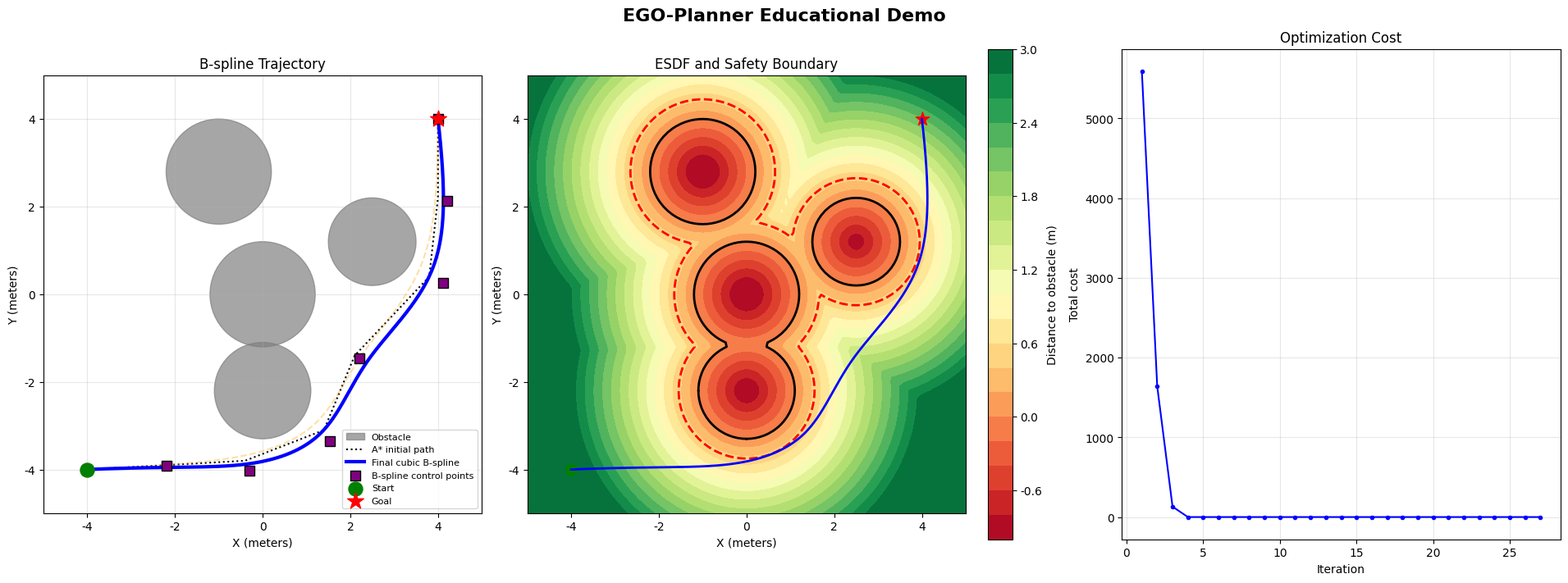

Here is the Python script that generated this plot:
"""
EGO-Planner 教学版完整演示

功能：
1. 使用栅格 A* 生成无碰撞初始路径，避免从穿过障碍物的直线开始优化。
2. 使用 ESDF（欧氏距离场）计算障碍物距离和梯度。
3. 使用三次均匀 B-spline 表示连续平滑轨迹。
4. 优化 B-spline 控制点：安全性、平滑性、目标约束。
5. 对最终高密度轨迹进行连续碰撞检查。
6. 显示轨迹、控制点、ESDF、安全边界和代价收敛曲线。

安装依赖：
    pip install numpy matplotlib scipy

说明：
本程序是用于理解 EGO-Planner 思想的教学实现，不是官方 ROS 工程实现。
官方实现还包含真实传感器、局部地图、动力学约束和更复杂的优化过程。
"""

import heapq
import warnings
import numpy as np
import matplotlib.pyplot as plt
from scipy.interpolate import BSpline

warnings.filterwarnings("ignore", category=UserWarning)
plt.rcParams["font.sans-serif"] = ["DejaVu Sans"]
plt.rcParams["axes.unicode_minus"] = False


class EGOPlannerDemo:
    """二维 EGO-Planner 教学版。"""

    def __init__(
        self,
        start,
        goal,
        obstacles,
        world_size=(10.0, 10.0),
        resolution=0.1,
        clearance=0.45,
    ):
        self.start = np.asarray(start, dtype=float)
        self.goal = np.asarray(goal, dtype=float)
        self.obstacles = list(obstacles)  # [(cx, cy, radius), ...]
        self.world_size = np.asarray(world_size, dtype=float)
        self.resolution = float(resolution)
        self.clearance = float(clearance)

        self.x_min = -self.world_size[0] / 2.0
        self.y_min = -self.world_size[1] / 2.0
        self.nx = int(round(self.world_size[0] / self.resolution)) + 1
        self.ny = int(round(self.world_size[1] / self.resolution)) + 1

        self.x_coords = np.linspace(
            self.x_min, self.x_min + (self.nx - 1) * self.resolution, self.nx
        )
        self.y_coords = np.linspace(
            self.y_min, self.y_min + (self.ny - 1) * self.resolution, self.ny
        )
        self.X, self.Y = np.meshgrid(self.x_coords, self.y_coords)
        self.esdf = self.build_esdf()

    # ------------------------------------------------------------------
    # 地图和 ESDF
    # ------------------------------------------------------------------
    def build_esdf(self):
        """计算每个栅格到最近圆形障碍物边界的有符号距离。"""
        distance = np.full_like(self.X, np.inf, dtype=float)

        for cx, cy, radius in self.obstacles:
            d = np.sqrt((self.X - cx) ** 2 + (self.Y - cy) ** 2) - radius
            distance = np.minimum(distance, d)

        return distance

    def esdf_value(self, point):
        """用双线性插值查询任意世界坐标点的 ESDF 值。"""
        x, y = np.asarray(point, dtype=float)
        gx = (x - self.x_min) / self.resolution
        gy = (y - self.y_min) / self.resolution

        gx = np.clip(gx, 0.0, self.nx - 1.000001)
        gy = np.clip(gy, 0.0, self.ny - 1.000001)
        ix = int(np.floor(gx))
        iy = int(np.floor(gy))
        fx = gx - ix
        fy = gy - iy

        v00 = self.esdf[iy, ix]
        v10 = self.esdf[iy, min(ix + 1, self.nx - 1)]
        v01 = self.esdf[min(iy + 1, self.ny - 1), ix]
        v11 = self.esdf[min(iy + 1, self.ny - 1), min(ix + 1, self.nx - 1)]

        return (
            (1 - fx) * (1 - fy) * v00
            + fx * (1 - fy) * v10
            + (1 - fx) * fy * v01
            + fx * fy * v11
        )

    def esdf_gradient(self, point, eps=None):
        """使用中心差分计算 ESDF 梯度。"""
        if eps is None:
            eps = self.resolution
        p = np.asarray(point, dtype=float)
        dx = np.array([eps, 0.0])
        dy = np.array([0.0, eps])
        return np.array([
            (self.esdf_value(p + dx) - self.esdf_value(p - dx)) / (2 * eps),
            (self.esdf_value(p + dy) - self.esdf_value(p - dy)) / (2 * eps),
        ])

    # ------------------------------------------------------------------
    # 栅格 A*：只用于生成安全初值，不是最终轨迹
    # ------------------------------------------------------------------
    def world_to_grid(self, point):
        x, y = np.asarray(point, dtype=float)
        ix = int(round((x - self.x_min) / self.resolution))
        iy = int(round((y - self.y_min) / self.resolution))
        return ix, iy

    def grid_to_world(self, node):
        ix, iy = node
        return np.array([
            self.x_min + ix * self.resolution,
            self.y_min + iy * self.resolution,
        ])

    def grid_is_free(self, node, margin=None):
        ix, iy = node
        if ix < 0 or ix >= self.nx or iy < 0 or iy >= self.ny:
            return False
        if margin is None:
            margin = self.clearance
        return self.esdf[iy, ix] >= margin

    def astar_initial_path(self):
        """在膨胀障碍物地图中运行 8 邻域 A*。"""
        start = self.world_to_grid(self.start)
        goal = self.world_to_grid(self.goal)

        # 将起点、终点吸附到最近的安全栅格
        if not self.grid_is_free(start):
            start = self.nearest_free_grid(start)
        if not self.grid_is_free(goal):
            goal = self.nearest_free_grid(goal)

        motions = [
            (-1, -1, np.sqrt(2)), (-1, 0, 1), (-1, 1, np.sqrt(2)),
            (0, -1, 1), (0, 1, 1),
            (1, -1, np.sqrt(2)), (1, 0, 1), (1, 1, np.sqrt(2)),
        ]

        def heuristic(a, b):
            return np.hypot(a[0] - b[0], a[1] - b[1])

        open_heap = [(heuristic(start, goal), 0.0, start)]
        parent = {start: None}
        g_cost = {start: 0.0}
        visited = set()

        while open_heap:
            _, current_g, current = heapq.heappop(open_heap)
            if current in visited:
                continue
            visited.add(current)

            if current == goal:
                path = []
                node = current
                while node is not None:
                    path.append(self.grid_to_world(node))
                    node = parent[node]
                return np.asarray(path[::-1])

            for dx, dy, motion_cost in motions:
                nxt = (current[0] + dx, current[1] + dy)
                if not self.grid_is_free(nxt):
                    continue

                # 禁止对角穿越障碍物的尖角
                if dx != 0 and dy != 0:
                    if not self.grid_is_free((current[0] + dx, current[1])):
                        continue
                    if not self.grid_is_free((current[0], current[1] + dy)):
                        continue

                new_g = current_g + motion_cost
                if new_g < g_cost.get(nxt, np.inf):
                    g_cost[nxt] = new_g
                    parent[nxt] = current
                    f = new_g + heuristic(nxt, goal)
                    heapq.heappush(open_heap, (f, new_g, nxt))

        raise RuntimeError("A* 没有找到安全初始路径，请扩大地图或减小 clearance。")

    def nearest_free_grid(self, node):
        """寻找距离给定栅格最近的安全栅格。"""
        ix, iy = node
        candidates = []
        for radius in range(max(self.nx, self.ny)):
            for dx in range(-radius, radius + 1):
                for dy in range(-radius, radius + 1):
                    p = (ix + dx, iy + dy)
                    if self.grid_is_free(p):
                        candidates.append(p)
            if candidates:
                return min(candidates, key=lambda p: (p[0] - ix) ** 2 + (p[1] - iy) ** 2)
        raise RuntimeError("地图中没有可用的安全栅格。")

    @staticmethod
    def simplify_polyline(path, max_points=8):
        """均匀抽取 A* 路径点作为 B-spline 控制点初值。"""
        if len(path) <= max_points:
            return path.copy()
        indices = np.linspace(0, len(path) - 1, max_points).round().astype(int)
        return path[np.unique(indices)]

    # ------------------------------------------------------------------
    # B-spline 表示
    # ------------------------------------------------------------------
    @staticmethod
    def bspline_trajectory(control_points, n_samples=1000):
        """用开放均匀节点向量生成真正的三次 B-spline。"""
        cp = np.asarray(control_points, dtype=float)
        degree = 3
        if len(cp) < degree + 1:
            raise ValueError("三次 B-spline 至少需要 4 个控制点。")

        # n 个控制点、degree 次数需要 n + degree + 1 个节点
        interior = np.linspace(0.0, 1.0, len(cp) - degree + 1)
        knots = np.concatenate([
            np.zeros(degree),
            interior,
            np.ones(degree),
        ])
        t = np.linspace(0.0, 1.0, n_samples)
        sx = BSpline(knots, cp[:, 0], degree)
        sy = BSpline(knots, cp[:, 1], degree)
        return np.column_stack((sx(t), sy(t)))

    # ------------------------------------------------------------------
    # 代价和优化
    # ------------------------------------------------------------------
    def trajectory_cost(self, control_points):
        trajectory = self.bspline_trajectory(control_points, 500)
        distances = np.array([self.esdf_value(p) for p in trajectory])

        # 障碍物和安全距离代价
        obstacle_cost = np.sum(np.where(
            distances < 0.0,
            100000.0 * (1.0 - distances) ** 2,
            np.where(
                distances < self.clearance,
                1000.0 * (self.clearance - distances) ** 2,
                0.0,
            ),
        ))

        # 离散二阶差分近似曲率/加速度，鼓励平滑
        second_diff = (
            trajectory[2:] - 2.0 * trajectory[1:-1] + trajectory[:-2]
        )
        smooth_cost = 20.0 * np.sum(second_diff ** 2)

        # 控制点长度正则，避免不必要的大幅折返
        first_diff = np.diff(control_points, axis=0)
        length_cost = 0.05 * np.sum(first_diff ** 2)

        # 固定起点和终点约束
        endpoint_cost = 10000.0 * (
            np.sum((control_points[0] - self.start) ** 2)
            + np.sum((control_points[-1] - self.goal) ** 2)
        )

        return float(obstacle_cost + smooth_cost + length_cost + endpoint_cost)

    def optimize(self, steps=60, learning_rate=0.01):
        """使用有限差分优化 B-spline 中间控制点。"""
        initial_path = self.astar_initial_path()
        initial_path = self.simplify_polyline(initial_path, max_points=8)

        # 保证至少有 4 个控制点
        if len(initial_path) < 4:
            t = np.linspace(0.0, 1.0, 4)
            control_points = self.start + t[:, None] * (self.goal - self.start)
        else:
            control_points = initial_path.copy()

        control_points[0] = self.start
        control_points[-1] = self.goal

        history = [control_points.copy()]
        cost_history = []
        epsilon = 0.02
        lr = learning_rate

        best_cp = control_points.copy()
        best_cost = self.trajectory_cost(control_points)

        for _ in range(steps):
            current_cost = self.trajectory_cost(control_points)
            cost_history.append(current_cost)

            if current_cost < best_cost:
                best_cost = current_cost
                best_cp = control_points.copy()

            gradient = np.zeros_like(control_points)

            # 只优化中间控制点，起点和终点固定
            for i in range(1, len(control_points) - 1):
                for dim in range(2):
                    plus = control_points.copy()
                    minus = control_points.copy()
                    plus[i, dim] += epsilon
                    minus[i, dim] -= epsilon
                    gradient[i, dim] = (
                        self.trajectory_cost(plus)
                        - self.trajectory_cost(minus)
                    ) / (2.0 * epsilon)

            norm = np.linalg.norm(gradient[1:-1])
            if norm > 20.0:
                gradient[1:-1] *= 20.0 / norm

            candidate = control_points.copy()
            candidate[1:-1] -= lr * gradient[1:-1]
            candidate[0] = self.start
            candidate[-1] = self.goal
            candidate_cost = self.trajectory_cost(candidate)

            if candidate_cost < current_cost:
                control_points = candidate
                lr = min(lr * 1.05, 0.08)
            else:
                lr *= 0.5

            history.append(control_points.copy())

            if lr < 1e-6:
                break

        # 选择整个优化过程中代价最低的轨迹
        return best_cp, history, cost_history, initial_path

    # ------------------------------------------------------------------
    # 检查和绘图
    # ------------------------------------------------------------------
    def collision_report(self, trajectory):
        distances = np.array([self.esdf_value(p) for p in trajectory])
        return {
            "minimum_distance": float(np.min(distances)),
            "collision_points": int(np.sum(distances < 0.0)),
            "unsafe_points": int(np.sum(distances < self.clearance)),
            "collision_free": bool(np.all(distances >= 0.0)),
            "clearance_satisfied": bool(np.all(distances >= self.clearance)),
        }

    def plot(self, control_points, history, cost_history, initial_path):
        final_trajectory = self.bspline_trajectory(control_points, 1600)

        fig = plt.figure(figsize=(19, 7), constrained_layout=True)
        fig.suptitle("EGO-Planner Educational Demo", fontsize=16, fontweight="bold")

        # 图 1：B-spline 轨迹
        ax1 = fig.add_subplot(1, 3, 1)
        self.draw_obstacles(ax1)
        ax1.plot(initial_path[:, 0], initial_path[:, 1], "k:", linewidth=1.5, label="A* initial path")

        # 显示少量重规划过程
        selected = np.linspace(0, len(history) - 1, min(6, len(history))).astype(int)
        for index in selected:
            temp = self.bspline_trajectory(history[index], 300)
            ax1.plot(temp[:, 0], temp[:, 1], "--", color="orange", alpha=0.35)

        ax1.plot(
            final_trajectory[:, 0], final_trajectory[:, 1],
            "b-", linewidth=3, label="Final cubic B-spline"
        )
        ax1.scatter(
            control_points[:, 0], control_points[:, 1],
            c="purple", marker="s", s=70, edgecolors="black",
            label="B-spline control points", zorder=5
        )
        ax1.scatter(*self.start, c="green", s=150, label="Start", zorder=6)
        ax1.scatter(*self.goal, c="red", marker="*", s=220, label="Goal", zorder=6)
        ax1.set_title("B-spline Trajectory")
        ax1.set_xlabel("X (meters)")
        ax1.set_ylabel("Y (meters)")
        ax1.legend(fontsize=8, loc="best")
        ax1.grid(alpha=0.3)
        ax1.set_aspect("equal")

        # 图 2：ESDF
        ax2 = fig.add_subplot(1, 3, 2)
        esdf_visual = np.clip(self.esdf, -1.0, 3.0)
        image = ax2.contourf(self.X, self.Y, esdf_visual, levels=25, cmap="RdYlGn")
        fig.colorbar(image, ax=ax2, label="Distance to obstacle (m)")
        ax2.contour(self.X, self.Y, self.esdf, levels=[0.0], colors="black", linewidths=2)
        ax2.contour(
            self.X, self.Y, self.esdf,
            levels=[self.clearance], colors="red", linestyles="--", linewidths=2
        )
        ax2.plot(final_trajectory[:, 0], final_trajectory[:, 1], "b-", linewidth=2)
        ax2.scatter(*self.start, c="green", s=100)
        ax2.scatter(*self.goal, c="red", marker="*", s=150)
        ax2.set_title("ESDF and Safety Boundary")
        ax2.set_xlabel("X (meters)")
        ax2.set_ylabel("Y (meters)")
        ax2.set_aspect("equal")

        # 图 3：代价收敛
        ax3 = fig.add_subplot(1, 3, 3)
        if cost_history:
            ax3.plot(np.arange(1, len(cost_history) + 1), cost_history, "b-o", markersize=3)
        ax3.set_title("Optimization Cost")
        ax3.set_xlabel("Iteration")
        ax3.set_ylabel("Total cost")
        ax3.grid(alpha=0.3)

        plt.show()

    def draw_obstacles(self, ax):
        for index, (cx, cy, radius) in enumerate(self.obstacles):
            circle = plt.Circle(
                (cx, cy), radius, color="gray", alpha=0.7,
                label="Obstacle" if index == 0 else None,
            )
            ax.add_patch(circle)
        ax.set_xlim(self.x_min, self.x_min + self.world_size[0])
        ax.set_ylim(self.y_min, self.y_min + self.world_size[1])


def main():
    start = (-4.0, -4.0)
    goal = (4.0, 4.0)
    obstacles = [
        (0.0, 0.0, 1.2),
        (2.5, 1.2, 1.0),
        (-1.0, 2.8, 1.2),
        (0.0, -2.2, 1.1),
    ]

    planner = EGOPlannerDemo(
        start=start,
        goal=goal,
        obstacles=obstacles,
        world_size=(10.0, 10.0),
        resolution=0.1,
        clearance=0.45,
    )

    print("=" * 70)
    print("EGO-Planner Educational Demo")
    print("=" * 70)
    print("Generating A* collision-free initial path...")

    control_points, history, cost_history, initial_path = planner.optimize(
        steps=60,
        learning_rate=0.01,
    )

    final_trajectory = planner.bspline_trajectory(control_points, 2000)
    report = planner.collision_report(final_trajectory)

    print("\nFinal trajectory report:")
    print(f"  Minimum distance:       {report['minimum_distance']:.3f} m")
    print(f"  Collision points:       {report['collision_points']}")
    print(f"  Unsafe points:          {report['unsafe_points']}")
    print(f"  Collision free:         {report['collision_free']}")
    print(f"  Clearance satisfied:    {report['clearance_satisfied']}")
    print(f"  Optimization iterations: {len(cost_history)}")

    planner.plot(control_points, history, cost_history, initial_path)


if __name__ == "__main__":
    main()
